Dataset: dataset (GitHub, alevinas/minecraftImagesRNA). Classes: araña, cerdo, creeper, gato, vaca, zombie.

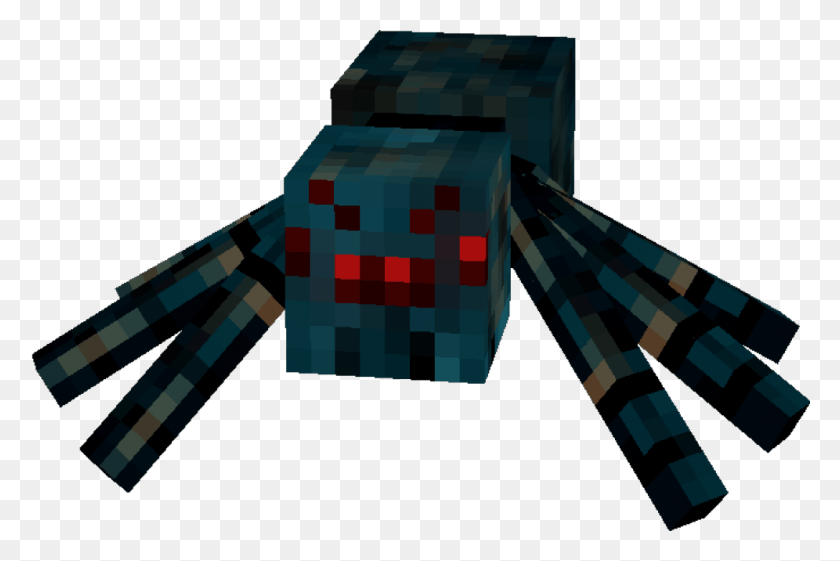
Label: araña

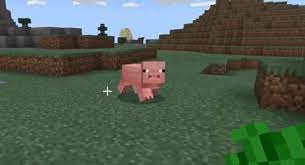
Label: cerdo

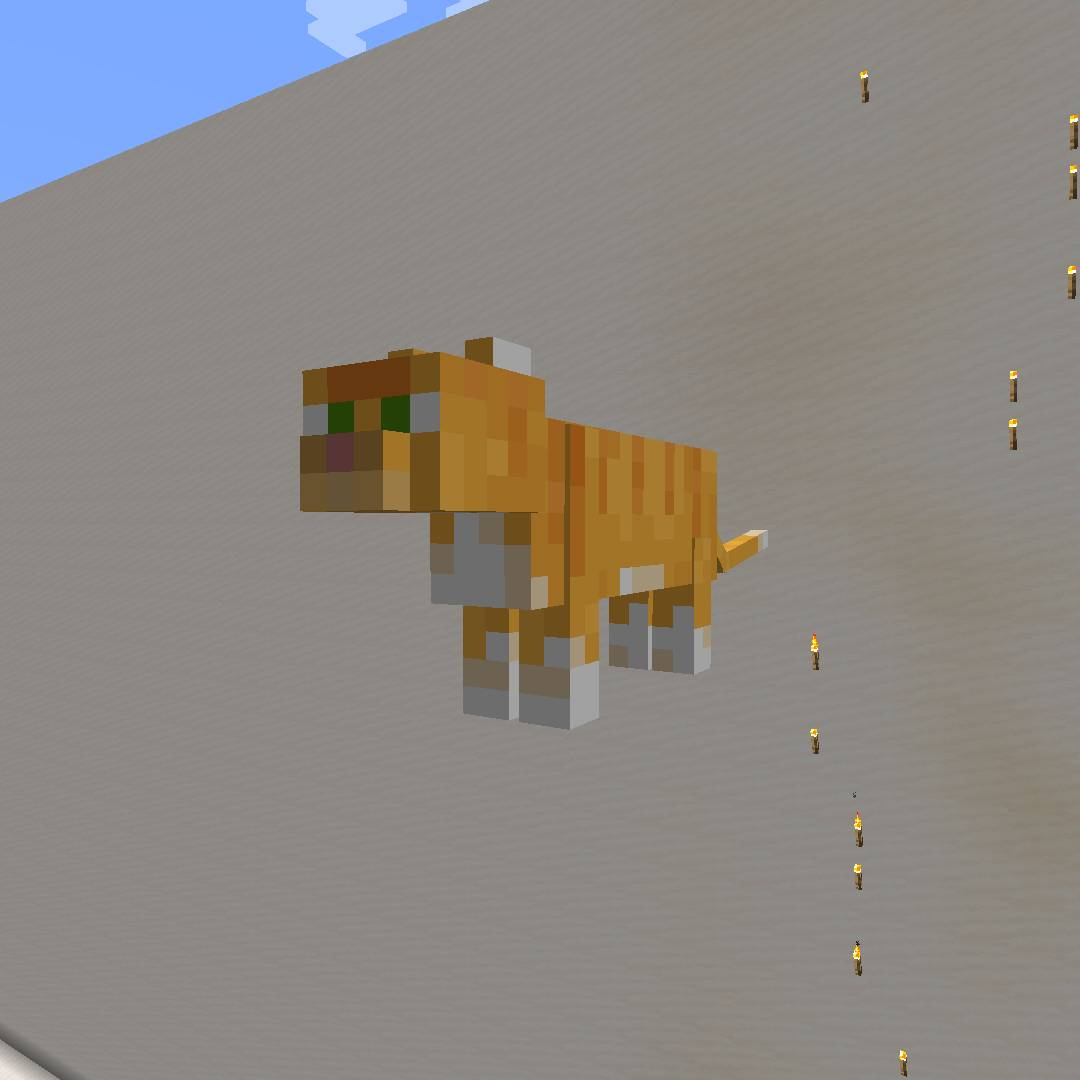
Label: gato

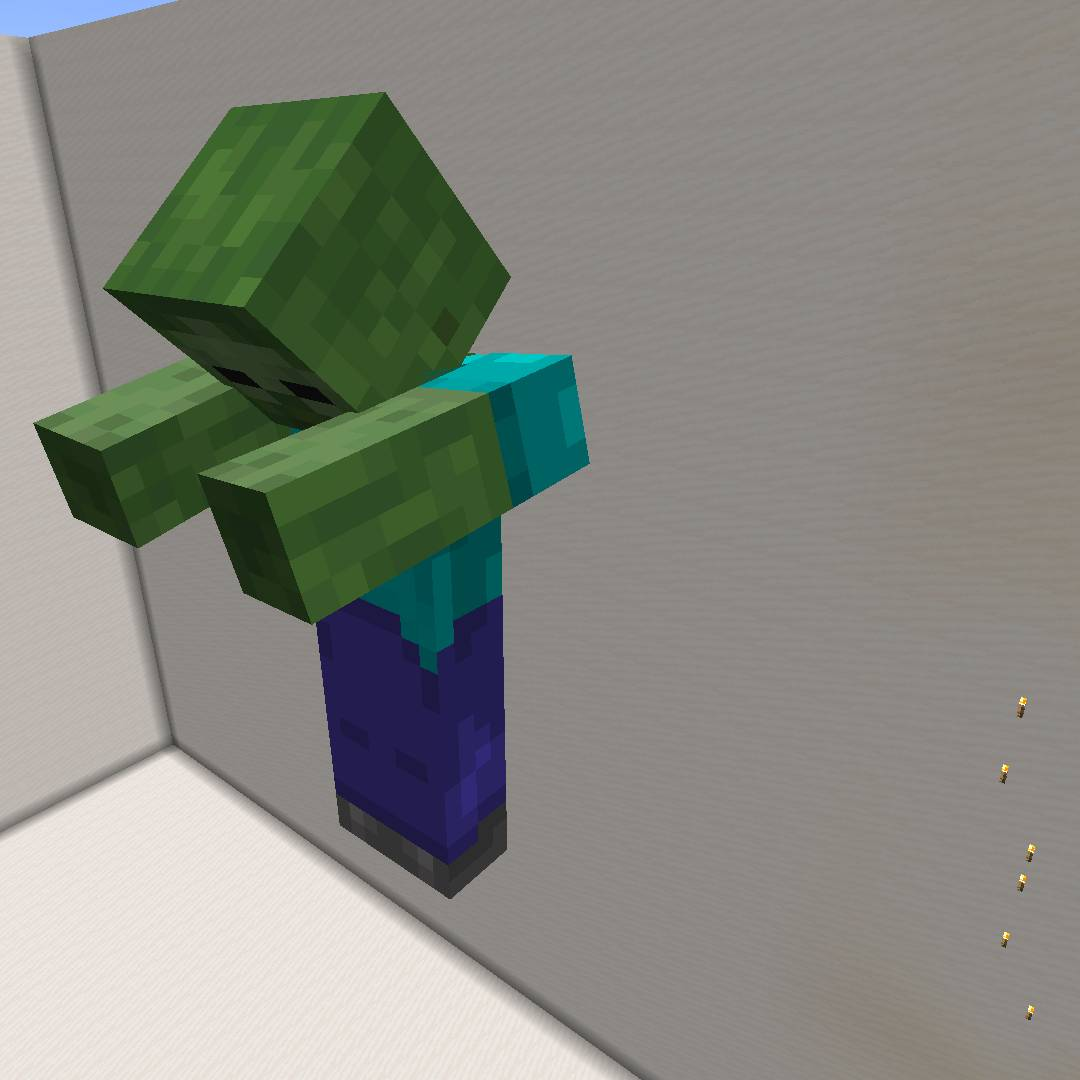
Label: zombie

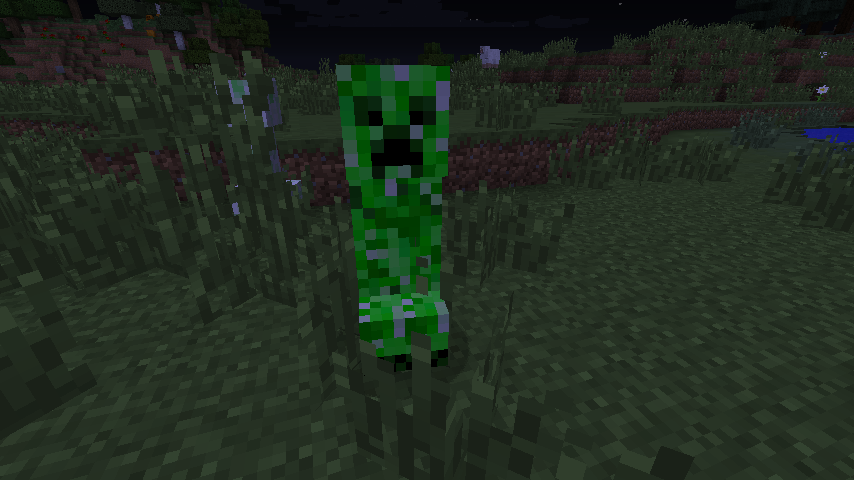
Label: creeper

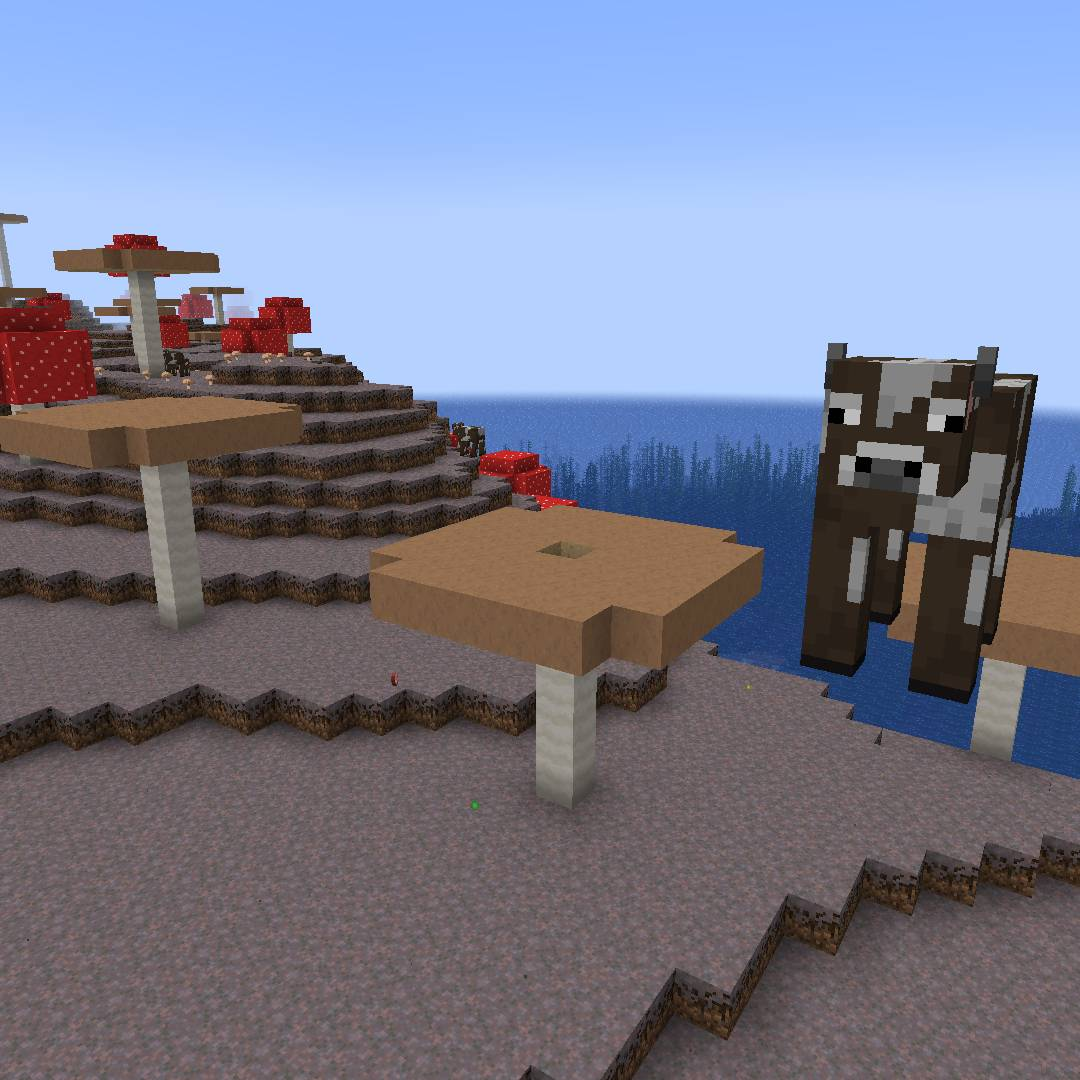
Label: vaca
